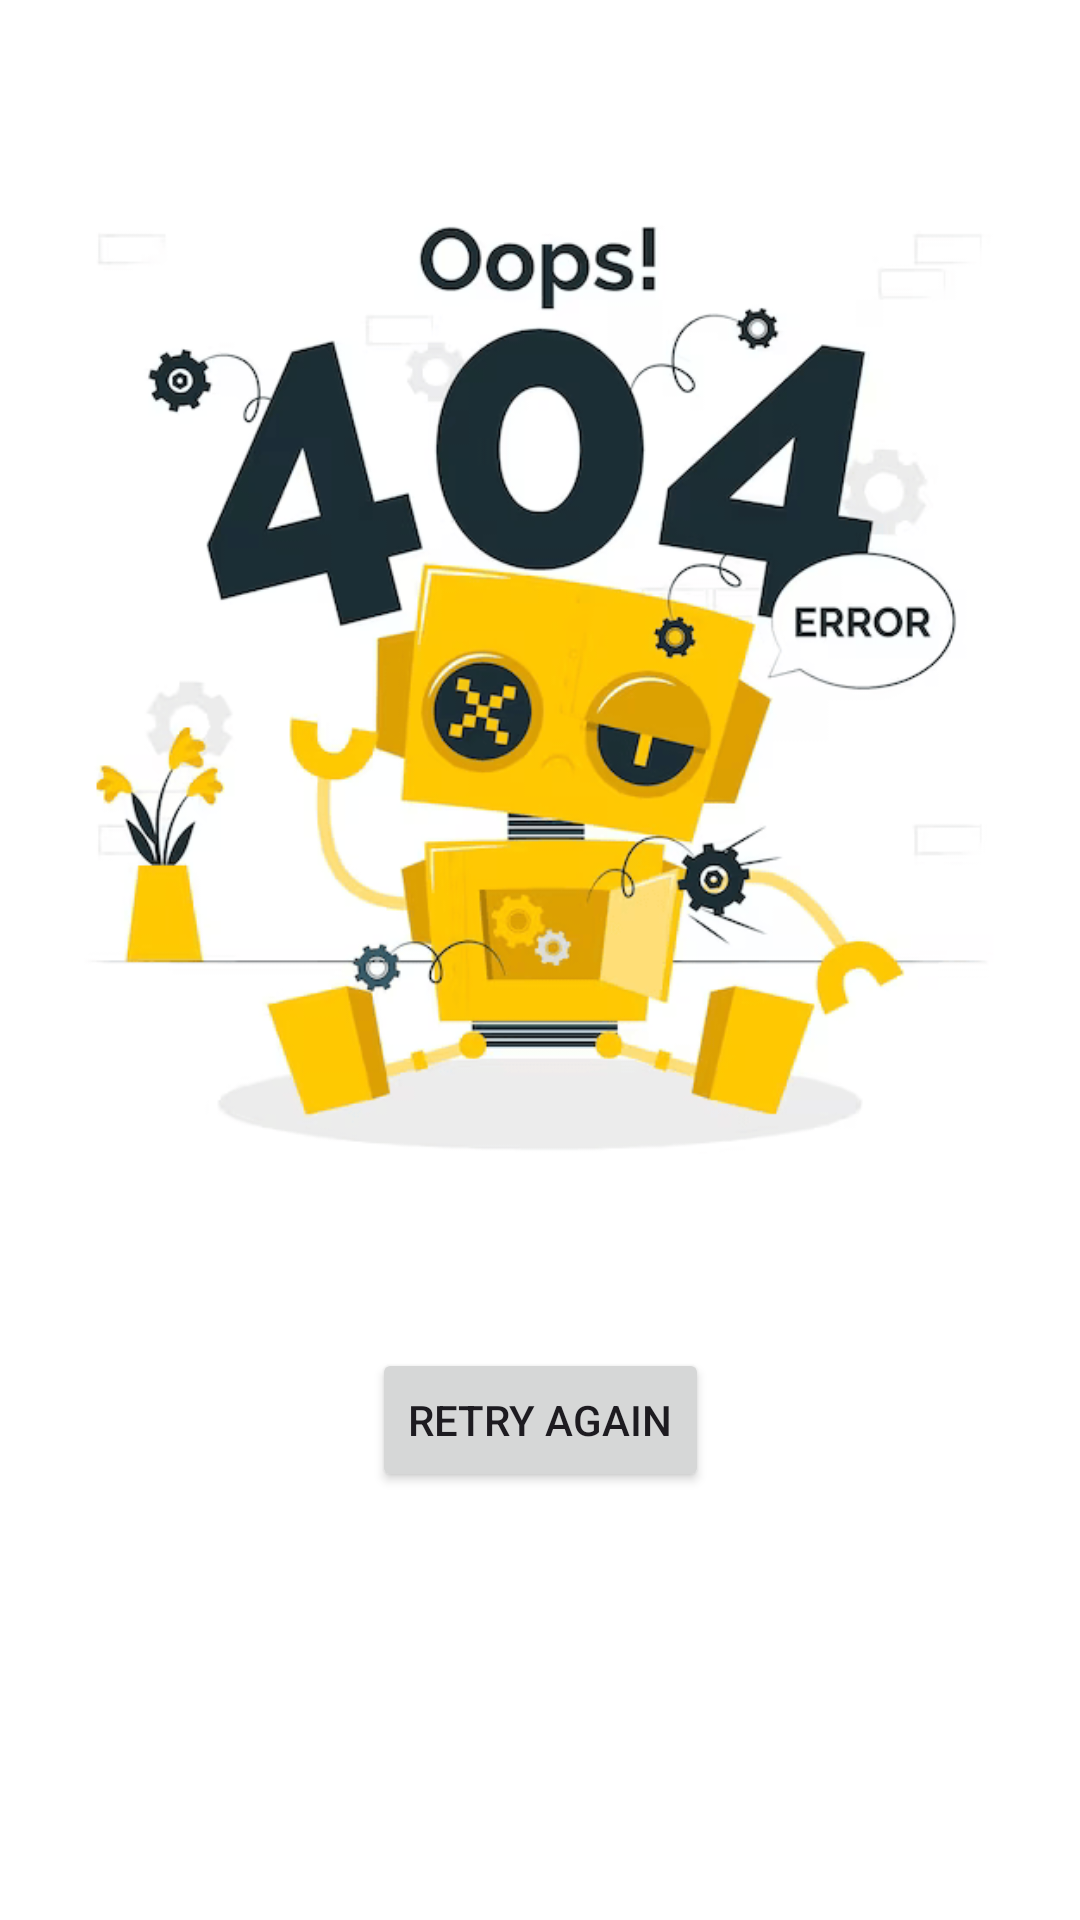

Layout XML and referenced resources for this Android screen:
<!-- AndroidManifest.xml: application theme Theme.IBalayowner -->
<!-- res/layout/activity_page404.xml -->
<?xml version="1.0" encoding="utf-8"?>
<androidx.constraintlayout.widget.ConstraintLayout xmlns:android="http://schemas.android.com/apk/res/android"
    xmlns:app="http://schemas.android.com/apk/res-auto"
    xmlns:tools="http://schemas.android.com/tools"
    android:id="@+id/main"
    android:layout_width="match_parent"
    android:layout_height="match_parent"
    android:background="@color/white"
    tools:context=".page404">

    
    <ImageView
        android:id="@+id/image_404"
        android:layout_width="wrap_content"
        android:layout_height="wrap_content"
        android:contentDescription="@string/failed_to_connect"
        android:src="@mipmap/pagenotfound"
        app:layout_constraintTop_toTopOf="parent"
        app:layout_constraintStart_toStartOf="parent"
        app:layout_constraintEnd_toEndOf="parent"
        android:layout_marginTop="16dp"
        android:layout_marginBottom="16dp" />

    
    <Button
        android:id="@+id/btn_retry"
        android:layout_width="wrap_content"
        android:layout_height="wrap_content"
        android:text="@string/retry_again"
        app:layout_constraintTop_toBottomOf="@id/image_404"
        app:layout_constraintStart_toStartOf="parent"
        app:layout_constraintEnd_toEndOf="parent"
        android:layout_marginTop="16dp"/>

</androidx.constraintlayout.widget.ConstraintLayout>
<!-- resources referenced by this layout -->
<resources>
  <!-- mipmap pagenotfound: png bitmap (mipmap-hdpi, 67161 bytes) -->
  <string name="failed_to_connect">failed to connect</string>
  <string name="retry_again">Retry Again</string>
  <style name="Theme.IBalayowner" parent="Base.Theme.IBalayowner" />
  <style name="Base.Theme.IBalayowner" parent="Theme.Material3.DayNight.NoActionBar">
          
          <item name="colorPrimary">@color/sky_blue</item>
      </style>
  <!-- not gathered from this repository: default colours our renderer supplied (Android Studio template values) -->
  <color name="white">#FFFFFFFF</color>
</resources>
